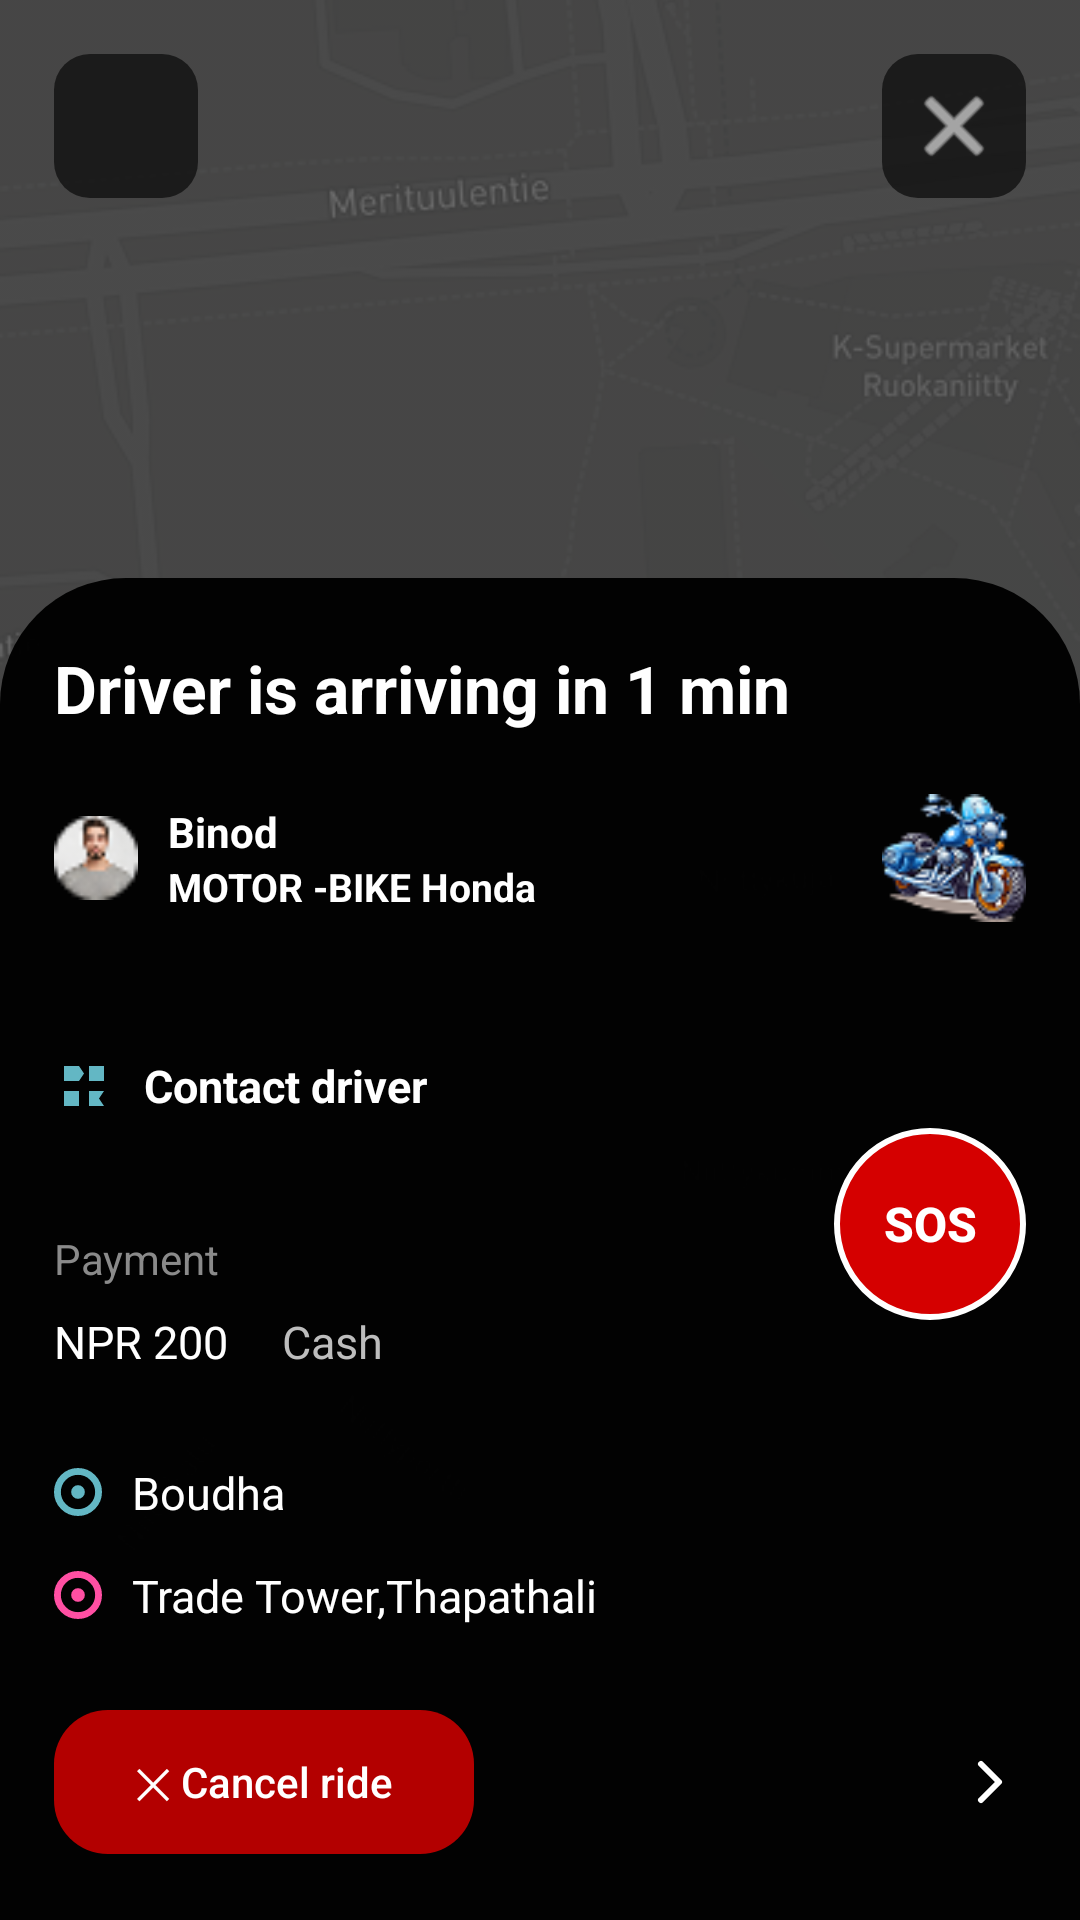

Reconstruct the res/layout file that produces this screen, plus the resources it refers to.
<!-- AndroidManifest.xml: application theme Theme.RiideIn -->
<!-- res/layout/activity_ride_tracking.xml -->
<?xml version="1.0" encoding="utf-8"?>
<FrameLayout xmlns:android="http://schemas.android.com/apk/res/android"
    xmlns:app="http://schemas.android.com/apk/res-auto"
    xmlns:tools="http://schemas.android.com/tools"
    android:layout_width="match_parent"
    android:layout_height="match_parent"
    tools:context=".activities.RideTrackingActivity">

    <ImageView
        android:id="@+id/mapBackground"
        android:layout_width="match_parent"
        android:layout_height="match_parent"
        android:contentDescription="@null"
        android:scaleType="centerCrop"
        android:src="@drawable/map_bg" />

    <View
        android:layout_width="match_parent"
        android:layout_height="match_parent"
        android:background="#88000000" />

    <ImageButton
        android:id="@+id/backButton"
        android:layout_width="48dp"
        android:layout_height="48dp"
        android:layout_marginStart="18dp"
        android:layout_marginTop="18dp"
        android:background="@drawable/round_dark_button_bg"
        android:contentDescription="@string/back"
        android:padding="12dp"
        android:src="@drawable/ic_back_custom"
        app:tint="@android:color/white" />

    <ImageButton
        android:id="@+id/closeButton"
        android:layout_width="48dp"
        android:layout_height="48dp"
        android:layout_gravity="end"
        android:layout_marginTop="18dp"
        android:layout_marginEnd="18dp"
        android:background="@drawable/round_dark_button_bg"
        android:contentDescription="@string/close"
        android:padding="12dp"
        android:src="@android:drawable/ic_menu_close_clear_cancel"
        app:tint="@android:color/white" />

    <Button
        android:id="@+id/sosButton"
        android:layout_width="64dp"
        android:layout_height="64dp"
        android:layout_gravity="end|bottom"
        android:layout_marginEnd="18dp"
        android:layout_marginBottom="200dp"
        android:background="@drawable/sos_circle_bg"
        android:text="@string/sos"
        android:textAllCaps="true"
        android:textColor="@android:color/white"
        android:textSize="16sp"
        android:textStyle="bold" />

    <LinearLayout
        android:id="@+id/trackingPanel"
        android:layout_width="match_parent"
        android:layout_height="wrap_content"
        android:layout_gravity="bottom"
        android:background="@drawable/tracking_bottom_sheet_bg"
        android:orientation="vertical"
        android:paddingStart="18dp"
        android:paddingTop="22dp"
        android:paddingEnd="18dp"
        android:paddingBottom="22dp">

        <TextView
            android:id="@+id/arrivalTitle"
            android:layout_width="wrap_content"
            android:layout_height="wrap_content"
            android:text="@string/driver_arriving_1_min"
            android:textColor="@android:color/white"
            android:textSize="22sp"
            android:textStyle="bold" />

        <LinearLayout
            android:layout_width="match_parent"
            android:layout_height="wrap_content"
            android:layout_marginTop="18dp"
            android:gravity="center_vertical"
            android:orientation="horizontal">

            <ImageView
                android:id="@+id/driverProfileImage"
                android:layout_width="28dp"
                android:layout_height="28dp"
                android:contentDescription="@string/driver_profile"
                android:src="@drawable/profile1" />

            <LinearLayout
                android:layout_width="0dp"
                android:layout_height="wrap_content"
                android:layout_marginStart="10dp"
                android:layout_weight="1"
                android:orientation="vertical">

                <TextView
                    android:id="@+id/driverNameText"
                    android:layout_width="wrap_content"
                    android:layout_height="wrap_content"
                    android:text="@string/driver_name_binod"
                    android:textColor="@android:color/white"
                    android:textSize="14sp"
                    android:textStyle="bold" />

                <TextView
                    android:id="@+id/driverVehicleText"
                    android:layout_width="wrap_content"
                    android:layout_height="wrap_content"
                    android:text="@string/driver_vehicle_honda"
                    android:textColor="@android:color/white"
                    android:textSize="13sp"
                    android:textStyle="bold" />
            </LinearLayout>

            <ImageView
                android:id="@+id/vehicleImage"
                android:layout_width="48dp"
                android:layout_height="48dp"
                android:contentDescription="@string/selected_vehicle"
                android:src="@drawable/bike" />
        </LinearLayout>

        <LinearLayout
            android:id="@+id/contactDriverRow"
            android:layout_width="wrap_content"
            android:layout_height="48dp"
            android:layout_marginTop="28dp"
            android:clickable="true"
            android:focusable="true"
            android:foreground="?attr/selectableItemBackground"
            android:gravity="center_vertical"
            android:orientation="horizontal"
            android:paddingEnd="8dp">

            <ImageView
                android:layout_width="20dp"
                android:layout_height="20dp"
                android:contentDescription="@string/contact_driver"
                android:src="@drawable/contact_icon"
                app:tint="#63B7C4" />

            <TextView
                android:layout_width="wrap_content"
                android:layout_height="wrap_content"
                android:layout_marginStart="10dp"
                android:text="@string/contact_driver"
                android:textColor="@android:color/white"
                android:textSize="15sp"
                android:textStyle="bold" />
        </LinearLayout>

        <TextView
            android:id="@+id/paymentLabel"
            android:layout_width="wrap_content"
            android:layout_height="wrap_content"
            android:layout_marginTop="24dp"
            android:text="@string/payment"
            android:textColor="#8A8A8A"
            android:textSize="14sp" />

        <LinearLayout
            android:layout_width="wrap_content"
            android:layout_height="wrap_content"
            android:layout_marginTop="8dp"
            android:orientation="horizontal">

            <TextView
                android:id="@+id/paymentAmountText"
                android:layout_width="wrap_content"
                android:layout_height="wrap_content"
                android:text="@string/payment_npr_200"
                android:textColor="@android:color/white"
                android:textSize="15sp" />

            <TextView
                android:id="@+id/paymentMethodText"
                android:layout_width="wrap_content"
                android:layout_height="wrap_content"
                android:layout_marginStart="18dp"
                android:text="@string/cash"
                android:textColor="#BDBDBD"
                android:textSize="15sp" />
        </LinearLayout>

        <LinearLayout
            android:layout_width="wrap_content"
            android:layout_height="wrap_content"
            android:layout_marginTop="30dp"
            android:gravity="center_vertical"
            android:orientation="horizontal">

            <ImageView
                android:layout_width="16dp"
                android:layout_height="16dp"
                android:contentDescription="@string/pickup_location"
                android:src="@drawable/dot" />

            <TextView
                android:id="@+id/pickupLocationText"
                android:layout_width="wrap_content"
                android:layout_height="wrap_content"
                android:layout_marginStart="10dp"
                android:text="@string/pickup_boudha"
                android:textColor="@android:color/white"
                android:textSize="15sp" />
        </LinearLayout>

        <LinearLayout
            android:layout_width="wrap_content"
            android:layout_height="wrap_content"
            android:layout_marginTop="14dp"
            android:gravity="center_vertical"
            android:orientation="horizontal">

            <ImageView
                android:layout_width="16dp"
                android:layout_height="16dp"
                android:contentDescription="@string/drop_location"
                android:src="@drawable/pink_dot" />

            <TextView
                android:id="@+id/dropLocationText"
                android:layout_width="wrap_content"
                android:layout_height="wrap_content"
                android:layout_marginStart="10dp"
                android:text="@string/drop_trade_tower_thapathali"
                android:textColor="@android:color/white"
                android:textSize="15sp" />
        </LinearLayout>

        <LinearLayout
            android:layout_width="match_parent"
            android:layout_height="wrap_content"
            android:layout_marginTop="28dp"
            android:gravity="center_vertical"
            android:orientation="horizontal">

            <Button
                android:id="@+id/cancelRideButton"
                android:layout_width="140dp"
                android:layout_height="48dp"
                android:background="@drawable/cancel_request_button_bg"
                android:text="@string/cancel_ride"
                android:textAllCaps="false"
                android:textColor="@android:color/white"
                android:textSize="14sp" />

            <View
                android:layout_width="0dp"
                android:layout_height="1dp"
                android:layout_weight="1" />

            <ImageView
                android:id="@+id/nextArrow"
                android:layout_width="24dp"
                android:layout_height="24dp"
                android:contentDescription="@string/next"
                android:src="@drawable/ic_arrow_right_simple"
                app:tint="@android:color/white" />
        </LinearLayout>

    </LinearLayout>

</FrameLayout>
<!-- resources referenced by this layout -->
<resources>
  <!-- drawable cancel_request_button_bg (drawable) -->
  <?xml version="1.0" encoding="utf-8"?>
  <shape xmlns:android="http://schemas.android.com/apk/res/android">
      <solid android:color="#B30000" />
      <corners android:radius="18dp" />
  </shape>
  <!-- drawable contact_icon (drawable) -->
  <vector xmlns:android="http://schemas.android.com/apk/res/android"
      android:width="24dp"
      android:height="24dp"
      android:viewportWidth="24"
      android:viewportHeight="24">
  
      <path
          android:fillColor="@android:color/white"
          android:pathData="M4,4h6l2,3 -2,3H4zM14,4h6v6h-6zM4,14h6v6H4zM14,14h6l-2,3 2,3h-6z" />
  </vector>
  <!-- drawable dot (drawable) -->
  <?xml version="1.0" encoding="utf-8"?>
  <layer-list xmlns:android="http://schemas.android.com/apk/res/android">
  
      <item
          android:width="14dp"
          android:height="14dp"
          android:gravity="center">
          <shape android:shape="oval">
              <stroke
                  android:width="2dp"
                  android:color="#63B7C4" />
              <solid android:color="@android:color/transparent" />
          </shape>
      </item>
  
      <item
          android:width="4dp"
          android:height="4dp"
          android:gravity="center">
          <shape android:shape="oval">
              <solid android:color="#63B7C4" />
          </shape>
      </item>
  
  </layer-list>
  <!-- drawable ic_arrow_right_simple (drawable) -->
  <vector xmlns:android="http://schemas.android.com/apk/res/android"
      android:width="24dp"
      android:height="24dp"
      android:viewportWidth="24"
      android:viewportHeight="24">
  
      <path
          android:fillColor="#00000000"
          android:pathData="M9,6 L15,12 L9,18"
          android:strokeColor="@android:color/white"
          android:strokeLineCap="round"
          android:strokeLineJoin="round"
          android:strokeWidth="2" />
  </vector>
  <!-- drawable round_dark_button_bg (drawable) -->
  <?xml version="1.0" encoding="utf-8"?>
  <shape xmlns:android="http://schemas.android.com/apk/res/android">
      <solid android:color="#CC111111" />
      <corners android:radius="12dp" />
  </shape>
  <!-- drawable sos_circle_bg (drawable) -->
  <?xml version="1.0" encoding="utf-8"?>
  <shape xmlns:android="http://schemas.android.com/apk/res/android"
      android:shape="oval">
  
      <solid android:color="#D50000" />
  
      <stroke
          android:width="2dp"
          android:color="#FFFFFF" />
  </shape>
  <!-- drawable tracking_bottom_sheet_bg (drawable) -->
  <?xml version="1.0" encoding="utf-8"?>
  <shape xmlns:android="http://schemas.android.com/apk/res/android">
      <solid android:color="#F8000000" />
      <corners
          android:topLeftRadius="42dp"
          android:topRightRadius="42dp"
          android:bottomLeftRadius="0dp"
          android:bottomRightRadius="0dp" />
  </shape>
  <string name="back">Back</string>
  <string name="cancel_ride">✕ Cancel ride</string>
  <string name="cash">Cash</string>
  <string name="close">Close</string>
  <string name="contact_driver">Contact driver</string>
  <string name="driver_arriving_1_min">Driver is arriving in 1 min</string>
  <string name="driver_name_binod">Binod</string>
  <string name="driver_profile">Driver profile</string>
  <string name="driver_vehicle_honda">MOTOR -BIKE Honda</string>
  <string name="drop_location">Drop location</string>
  <string name="drop_trade_tower_thapathali">Trade Tower,Thapathali</string>
  <string name="next">Next</string>
  <string name="payment">Payment</string>
  <string name="payment_npr_200">NPR 200</string>
  <string name="pickup_boudha">Boudha</string>
  <string name="pickup_location">Pickup location</string>
  <string name="selected_vehicle">Selected vehicle</string>
  <string name="sos">SOS</string>
  <style name="Theme.RiideIn" parent="Theme.AppCompat.Light.NoActionBar" />
</resources>
